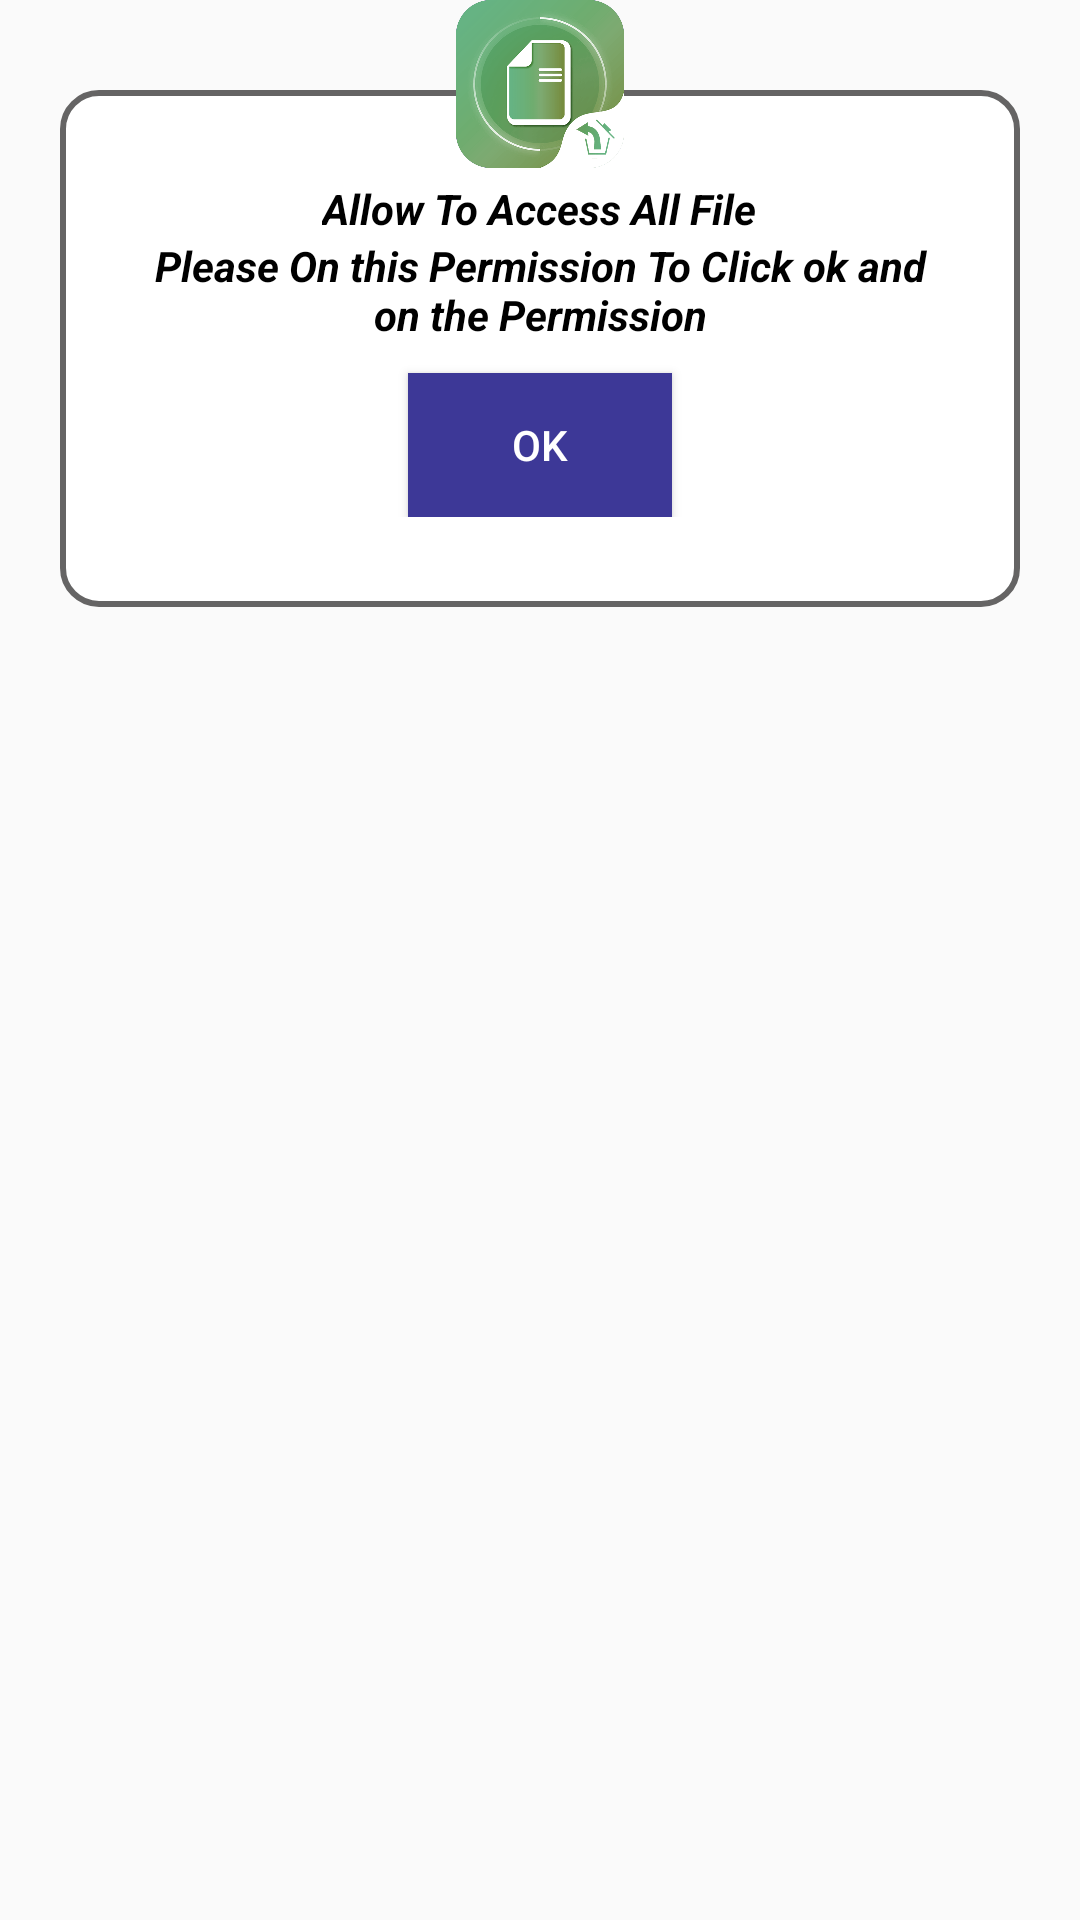

This screen was rendered from an Android layout file. Write that file and the resources it references.
<!-- AndroidManifest.xml: application theme AppTheme -->
<!-- res/layout/mange_file_dialog.xml -->
<?xml version="1.0" encoding="utf-8"?>
<RelativeLayout xmlns:android="http://schemas.android.com/apk/res/android"
    android:layout_width="match_parent"
    android:layout_height="match_parent">

    <LinearLayout
        android:layout_width="match_parent"
        android:layout_height="wrap_content"
        android:layout_marginLeft="20dp"
        android:layout_marginTop="30dp"
        android:layout_marginRight="20dp"
        android:background="@drawable/btn_back"
        android:orientation="vertical">

        
        
        
        
        
        
        
        
        

        <LinearLayout
            android:layout_width="match_parent"
            android:layout_height="wrap_content"
            android:layout_marginLeft="20dp"
            android:layout_marginTop="20dp"
            android:layout_marginRight="20dp"
            android:layout_marginBottom="20dp"
            android:orientation="vertical">

            <TextView
                android:layout_width="wrap_content"
                android:layout_height="wrap_content"
                android:layout_gravity="center"
                android:text="Allow To Access All File"
                android:textColor="#000"
                android:textStyle="bold|italic" />

            <TextView
                android:layout_width="wrap_content"
                android:layout_height="wrap_content"
                android:layout_gravity="center"
                android:gravity="center"
                android:text="Please On this Permission To Click ok and on the Permission"
                android:textColor="#000"
                android:textStyle="bold|italic" />

            <Button
                android:layout_width="wrap_content"
                android:layout_height="wrap_content"
                android:layout_gravity="center"
                android:id="@+id/ok_btn"
                android:layout_marginTop="10dp"
                android:background="@drawable/bg_btn"
                android:gravity="center"
                android:text="OK"
                android:textColor="@color/white" />
        </LinearLayout>
    </LinearLayout>

    <ImageView
        android:layout_width="?attr/actionBarSize"
        android:layout_height="?attr/actionBarSize"
        android:layout_centerHorizontal="true"
        android:background="@drawable/logo" />
</RelativeLayout>
<!-- resources referenced by this layout -->
<resources>
  <color name="white">#ffffff</color>
  <!-- drawable bg_btn (drawable) -->
  <?xml version="1.0" encoding="utf-8"?>
  <selector xmlns:android="http://schemas.android.com/apk/res/android" xmlns:app="http://schemas.android.com/apk/res-auto" xmlns:aapt="http://schemas.android.com/aapt">
      <item android:state_pressed="true">
          <shape android:shape="rectangle">
              <solid android:color="@color/colorPrimaryDark"/>
          </shape>
      </item>
      <item>
          <shape android:shape="rectangle">
              <solid android:color="@color/colorPrimary"/>
          </shape>
      </item>
  </selector>
  <!-- drawable btn_back (drawable) -->
  <?xml version="1.0" encoding="UTF-8"?>
  <shape xmlns:android="http://schemas.android.com/apk/res/android">
  
      <solid android:color="@color/white" />
      <stroke
          android:width="2dp"
          android:color="#656464" />
  
  
      <padding
          android:bottom="10dp"
          android:left="10dp"
          android:right="10dp"
          android:top="10dp" />
  
      <corners
          android:bottomLeftRadius="12dp"
          android:bottomRightRadius="12dp"
          android:topLeftRadius="12dp"
          android:topRightRadius="12dp" />
  
  </shape>
  <!-- drawable logo: png bitmap (drawable, 54948 bytes) -->
  <style name="AppTheme" parent="Theme.AppCompat.Light.NoActionBar">
          <item name="colorPrimary">@color/colorPrimary</item>
          <item name="colorPrimaryDark">@color/colorPrimaryDark</item>
          <item name="colorAccent">@color/colorAccent</item>
      </style>
  <color name="colorPrimaryDark">#171327</color>
  <color name="colorPrimary">#3d3897</color>
  <color name="colorAccent">#5352ed</color>
</resources>
